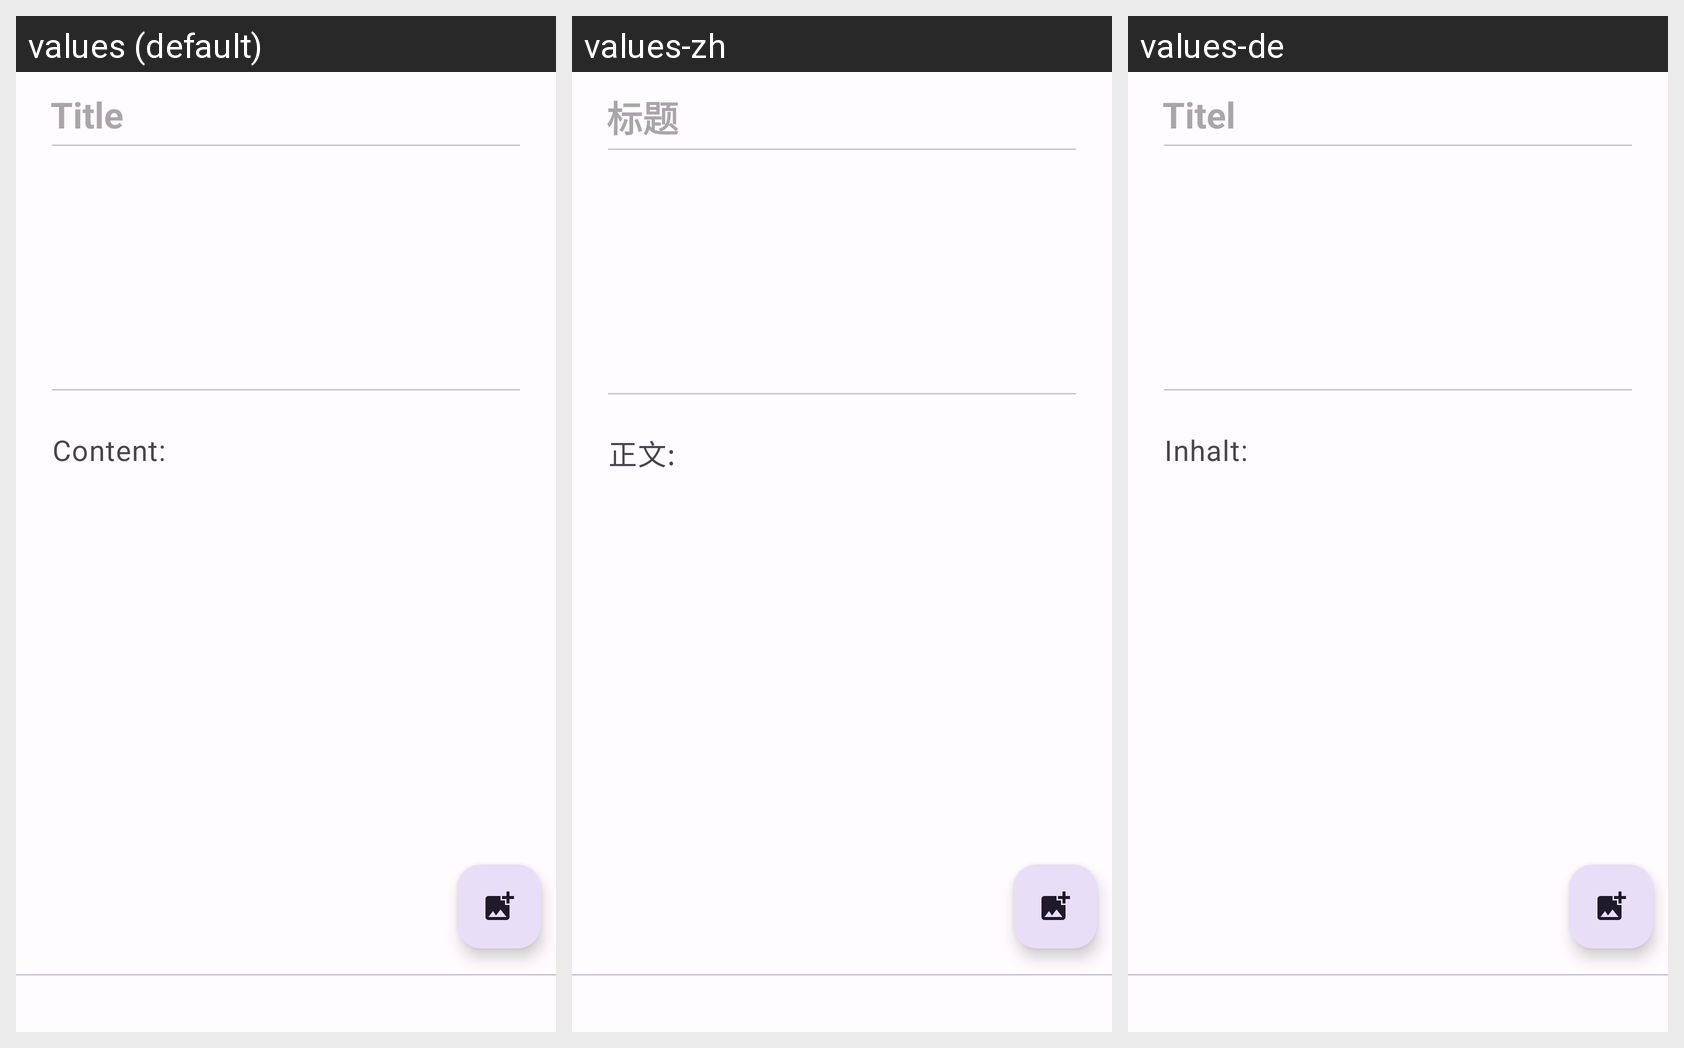

The same Android screen rendered under several of its app's locales, left to right. List the strings drawn on it with the default value and each locale's translation.
Android screen res/layout/activity_notes.xml rendered under 3 locales, left to right: values (default), values-zh, values-de. Device: Nexus 5 (rendered at 1080×1920; each locale shown at half size, 540×960, under a caption strip naming it); theme AppTheme.
Strings drawn on this screen, with the default value and each locale's value (text and hints the layout hard-codes appear in the picture but are not listed):

title
  values: Title
  values-zh: 标题
  values-de: Titel

add_notes
  values: Content:
  values-zh: 正文:
  values-de: Inhalt:
